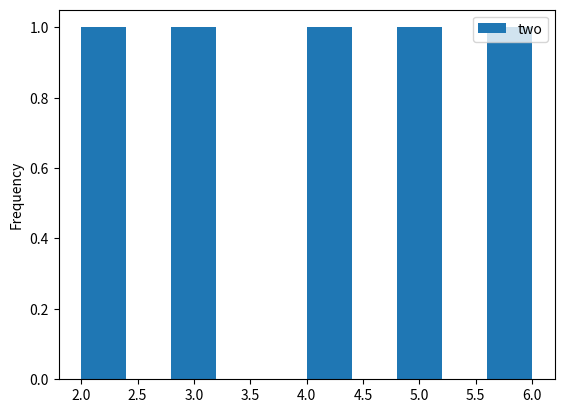

Source code (Python):
def plot():
    try:
        import matplotlib.pyplot as plt
        import numpy as np
        import pandas as pd
    except ModuleNotFoundError:
        return

    df = pd.DataFrame(np.array([[1, 2], [2, 3], [3, 4], [4, 5], [5, 6]]),
                      columns=['one', 'two'])

    df.plot.hist(x='one')

    plt.show()


plot()
